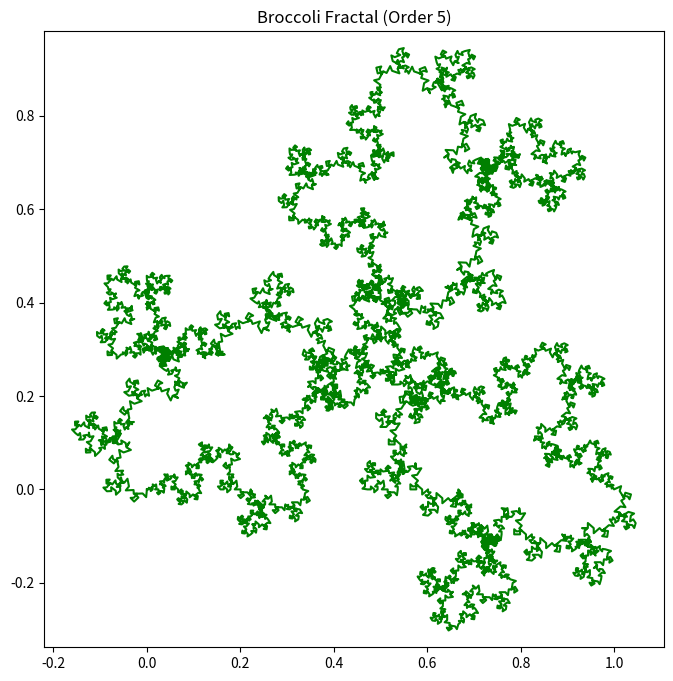

Generate this figure with matplotlib:
import matplotlib.pyplot as plt
import numpy as np

def broccoli_fractal(order, length=1.0):
    angle = np.pi / 3
    p1 = np.array([0, 0])
    p2 = np.array([length, 0])
    p3 = np.array([length / 2, length * np.sin(angle)])
    points = np.array([p1, p2, p3, p1])

    def broccoli_iteration(points):
        new_points = []
        for i in range(len(points) - 1):
            p1 = points[i]
            p2 = points[i + 1]
            pA = p1 + (p2 - p1) / 3
            pB = p1 + 2 * (p2 - p1) / 3
            dx, dy = pB - pA
            scale = np.sqrt(3) / 2
            pC = pA + np.array([-dy * scale, dx * scale])
            pD = pB + np.array([dy * scale, -dx * scale])
            new_points.extend([p1, pA, pC, pB, pD])
        new_points.append(points[-1])
        return np.array(new_points)

    for _ in range(order):
        points = broccoli_iteration(points)

    return points

order = 5
length = 1.0

points = broccoli_fractal(order, length)

plt.figure(figsize=(8, 8))
plt.plot(points[:, 0], points[:, 1], 'g-')
plt.axis('equal')
plt.title(f"Broccoli Fractal (Order {order})")
plt.savefig("broccoli_fractal.png")
